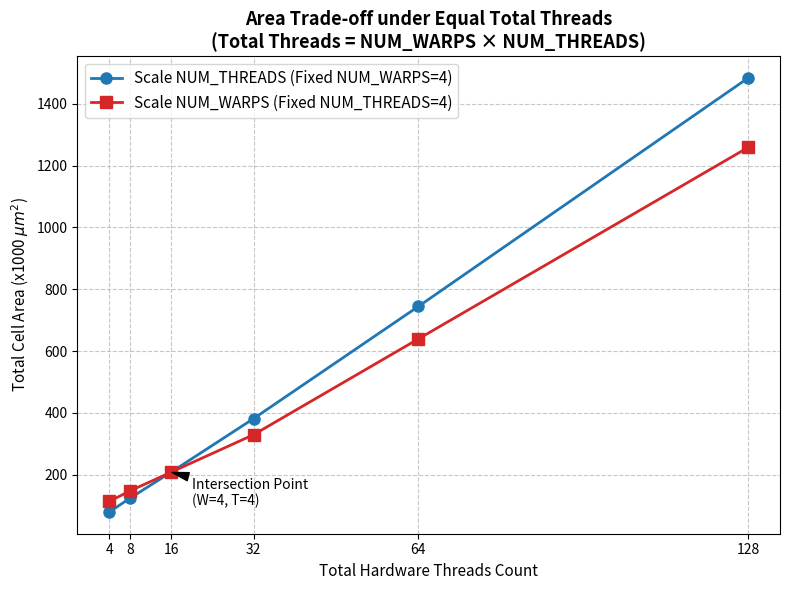

Source code (Python): (Note: this script raises an exception after producing the figure.)
import matplotlib.pyplot as plt
import os

# Total thread count constraints
total_threads = [4, 8, 16, 32, 64, 128]

# Area data (in k um^2)
# "Wide & Shallow": Keep W=4, scale T
area_wide_shallow = [78.804, 123.259, 207.771, 381.055, 744.361, 1483.816]

# "Narrow & Deep": Keep T=4, scale W
area_narrow_deep = [113.091, 147.036, 207.771, 329.039, 639.207, 1259.035]

fig, ax = plt.subplots(figsize=(8, 6))

ax.plot(total_threads, area_wide_shallow, marker='o', linestyle='-', color='#1f77b4', linewidth=2, markersize=8, label='Scale NUM_THREADS (Fixed NUM_WARPS=4)')
ax.plot(total_threads, area_narrow_deep, marker='s', linestyle='-', color='#d62728', linewidth=2, markersize=8, label='Scale NUM_WARPS (Fixed NUM_THREADS=4)')

ax.set_title('Area Trade-off under Equal Total Threads\n(Total Threads = NUM_WARPS × NUM_THREADS)', fontsize=13, fontweight='bold')
ax.set_xlabel('Total Hardware Threads Count', fontsize=11)
ax.set_ylabel('Total Cell Area (x1000 $\mu m^2$)', fontsize=11)
ax.set_xticks(total_threads)
ax.grid(True, linestyle='--', alpha=0.7)
ax.legend(fontsize=11)

# Annotate the intersection point
ax.annotate('Intersection Point\n(W=4, T=4)', 
            xy=(16, 207.771), xytext=(20, 100),
            arrowprops=dict(facecolor='black', shrink=0.05, width=1.5, headwidth=6),
            fontsize=10)

plt.tight_layout()

output_path = '/mnt/ssd2/lao/vortex-2.2/笔记/image/aspect_ratio_tradeoff.png'
os.makedirs(os.path.dirname(output_path), exist_ok=True)
plt.savefig(output_path, dpi=300)
print(f"Trade-off plot saved to {output_path}")
